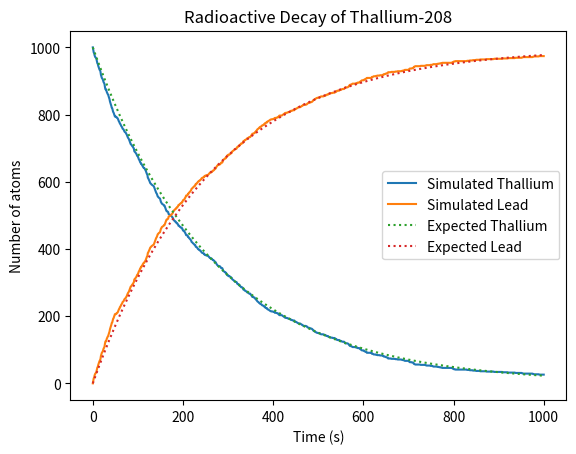

Generate this figure with matplotlib:
'''
Exercise 10.4 (Pg. 460) in Newman
'''
import numpy as np
import matplotlib.pyplot as plt

save = False #Determines whether the plot is saved-- I don't want to accidentally the image I made!

#Simulation parameters
initial_tl: int     = 1000                  #Starting number of thorium atoms
initial_pb: int     = 0                     #Starting number of lead atoms
t_tl208: float      = 3.053 * 60            #Half-life of Thallium-208
dt: float           = 1.0                   #Time-step
steps: int          = 1000                  #Number of time-steps taken

#Set up arrays for the independent and dependent variables
times = np.linspace(0, steps * dt, steps + 1, dtype=np.float64)
N_Tl = np.full(times.shape, initial_tl, dtype=np.int32)
N_Pb = np.full(times.shape, initial_pb, dtype=np.int32)

#Generate random number x, distributed according to the exponential P(x) = (ln2/t_tl208) * exp(-(ln2/t_tl208)x)
#We simply take x as the set of times at which each thallium atom decays.
z = np.random.rand(initial_tl)
x = -(t_tl208/np.log(2)) * np.log(1 - z)
decay_times = np.sort(x)

#Set up a histogram with bins for each time-step to see how many decays occur within the spans of size dt.
#Then, use cumsum to find the TOTAL decays that have occurred by the end of each timestep
decay_hist = np.histogram(decay_times, times)[0]
decays_after_t = np.cumsum(decay_hist)

#Update the numbers of each atom for all times accordingly
N_Pb[1:] += decays_after_t
N_Tl[1:] -= decays_after_t

#Plot data
plt.plot(times, N_Tl, label="Simulated Thallium")
plt.plot(times, N_Pb, label="Simulated Lead")

#Plot expected result
plt.plot(times, initial_tl * np.power(2, -(times)/t_tl208), ls='dotted', label="Expected Thallium")
plt.plot(times, initial_tl - initial_tl * np.power(2, -(times)/t_tl208), ls='dotted', label="Expected Lead")

#Labels
plt.xlabel("Time (s)")
plt.ylabel("Number of atoms")
plt.title("Radioactive Decay of Thallium-208")
plt.legend()

#Save and show
if save: plt.savefig("thalliumdecay.eps", format="eps")
plt.show()